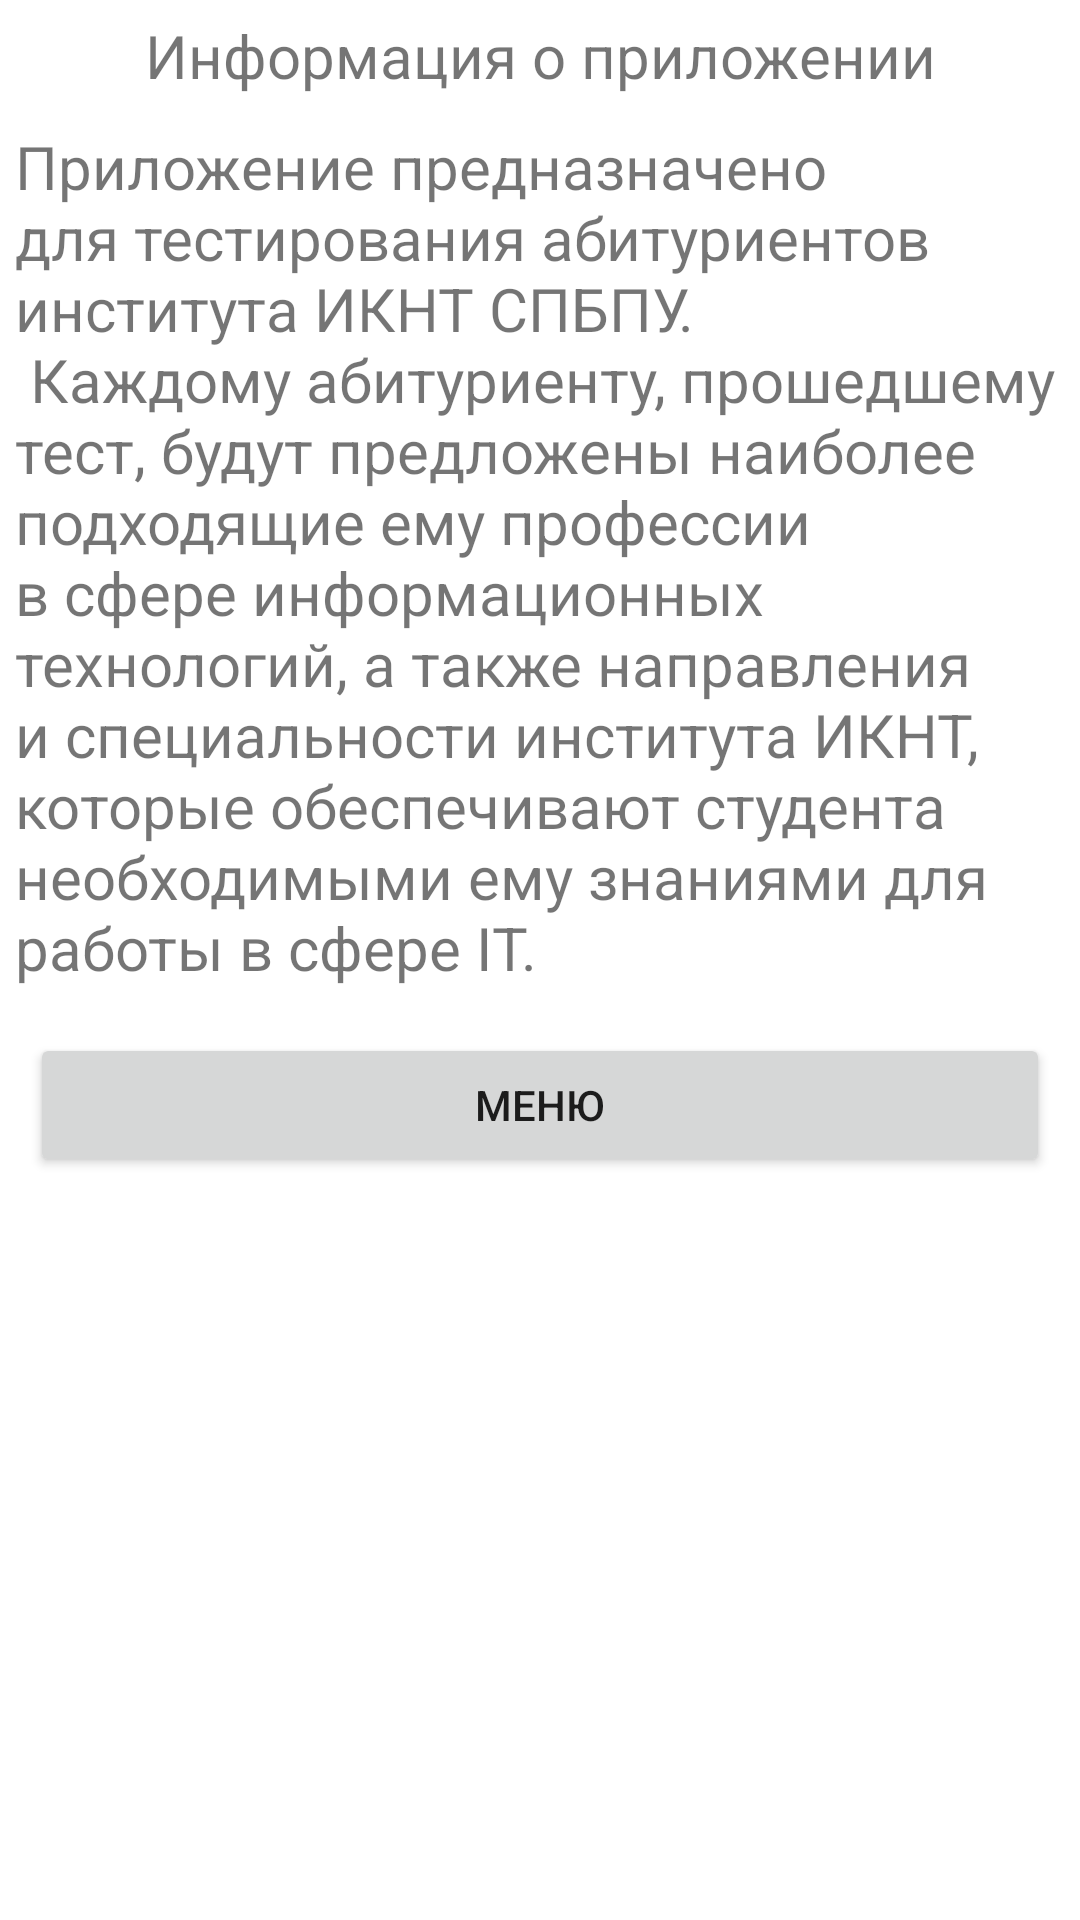

Reconstruct the res/layout file that produces this screen, plus the resources it refers to.
<!-- AndroidManifest.xml: application theme AppTheme -->
<!-- res/layout/about.xml -->
<?xml version="1.0" encoding="utf-8"?>
<ScrollView
    xmlns:android="http://schemas.android.com/apk/res/android"
    android:layout_width="match_parent"
    android:layout_height="match_parent"
    android:orientation="vertical"
    android:background="#FFFFFF">
    <LinearLayout
        android:layout_width="match_parent"
        android:layout_height="wrap_content"
        android:orientation="vertical">
        <TextView
            android:layout_width="match_parent"
            android:layout_height="wrap_content"
            android:text="Информация о приложении"
            android:textSize="20sp"
            android:textAlignment="center"
            android:layout_margin="5dp" />
        <TextView
            android:layout_width="match_parent"
            android:layout_height="wrap_content"
            android:textSize="20sp"
            android:text="@string/about"
            android:layout_margin="5dp"
            android:linksClickable="true"
            android:autoLink="web" />
        <Button
            android:id="@id/menu"
            android:layout_width="match_parent"
            android:layout_height="wrap_content"
            android:onClick="ButtonMenuClick"
            android:text="Меню"
            android:layout_margin="10dp" />
    </LinearLayout>
</ScrollView>
<!-- resources referenced by this layout -->
<resources>
  <string name="about">Приложение предназначено для тестирования абитуриентов института ИКНТ СПБПУ.\n
                          Каждому абитуриенту, прошедшему тест, будут предложены наиболее подходящие ему профессии в сфере информационных технологий,
                          а также направления и специальности института ИКНТ, которые обеспечивают студента необходимыми ему знаниями для работы в сфере
                          IT.</string>
  <style name="AppTheme" parent="Theme.AppCompat.Light.DarkActionBar">
          
          <item name="colorPrimary">@color/colorPrimary</item>
          <item name="colorPrimaryDark">@color/colorPrimaryDark</item>
          <item name="colorAccent">@color/colorAccent</item>
      </style>
  <color name="colorPrimary">#008577</color>
  <color name="colorPrimaryDark">#00574B</color>
  <color name="colorAccent">#D81B60</color>
</resources>
